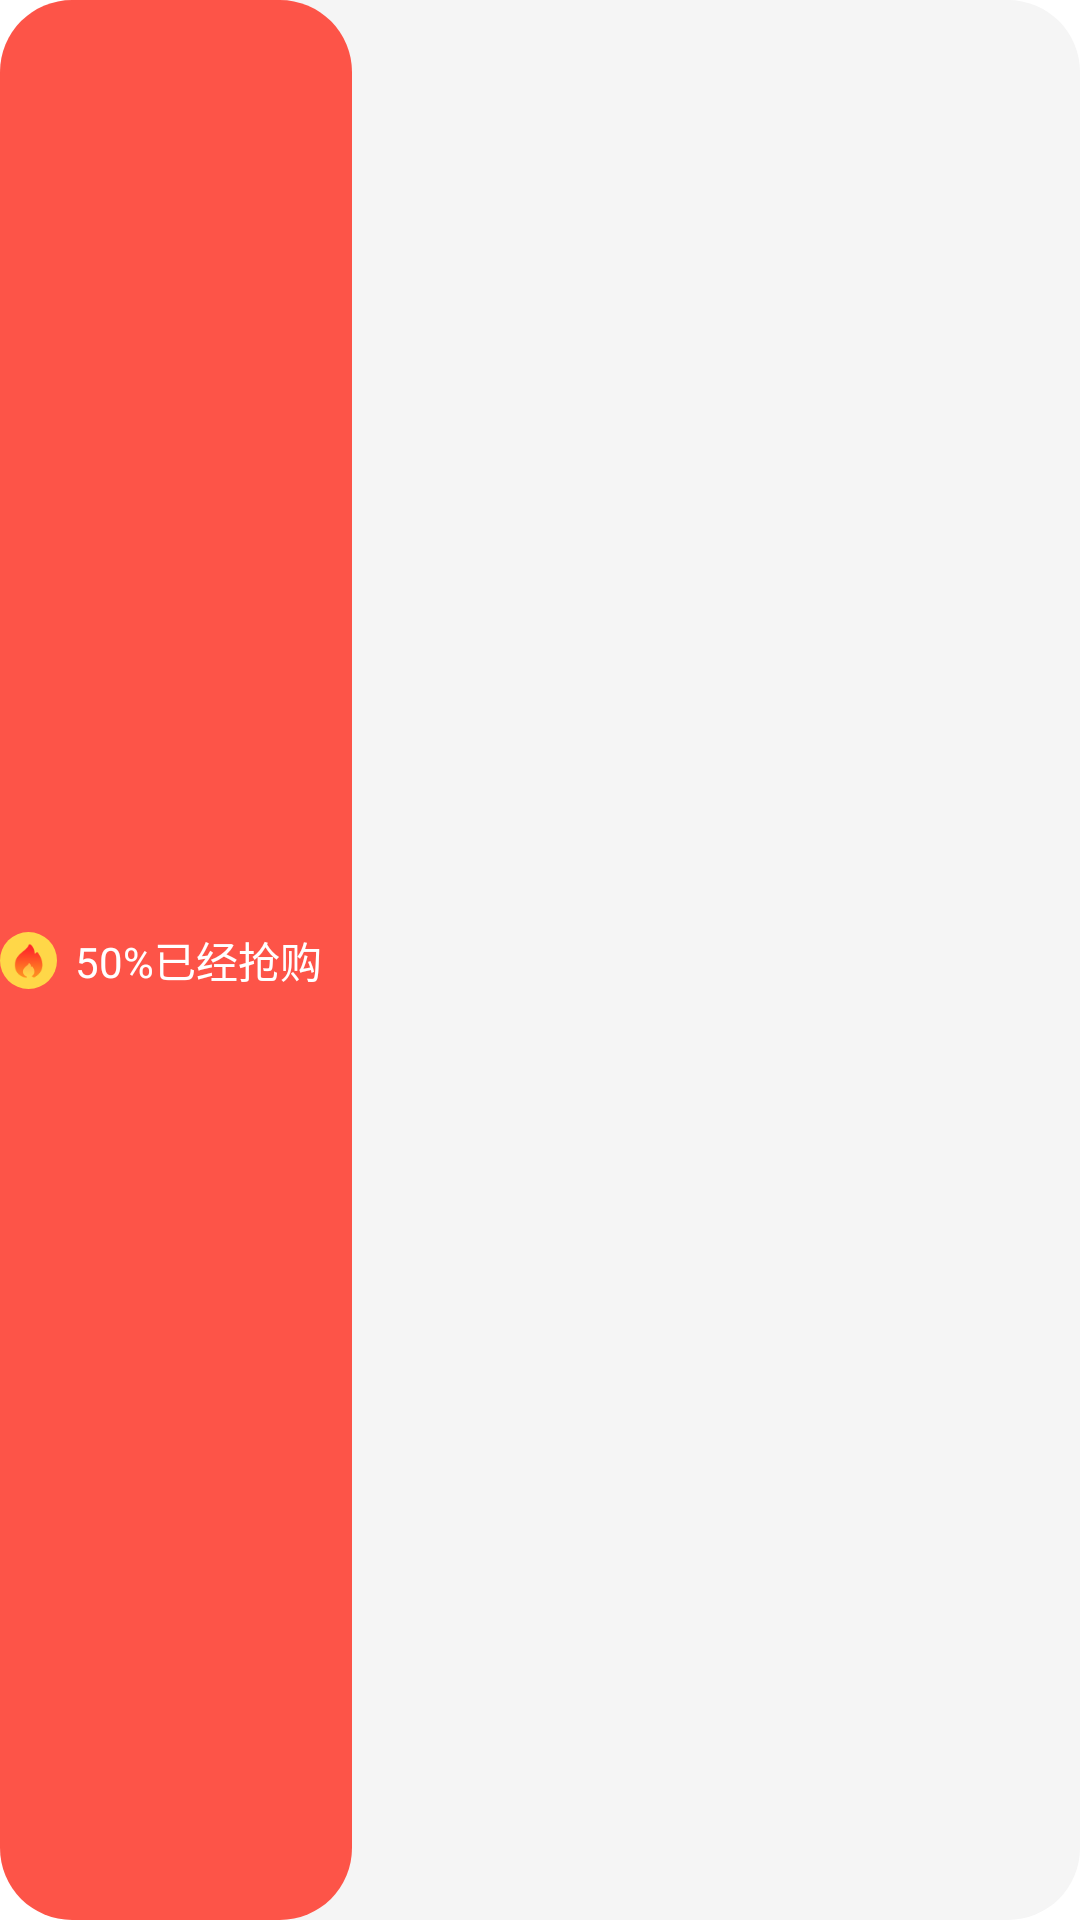

Here is an Android app screen rendered from its layout file. Give the layout XML and the strings, colors and styles it references.
<!-- AndroidManifest.xml: application theme Theme.SelfView -->
<!-- res/layout/layout_sale_progress_bar.xml -->
<?xml version="1.0" encoding="utf-8"?>
<androidx.constraintlayout.widget.ConstraintLayout xmlns:android="http://schemas.android.com/apk/res/android"
    xmlns:app="http://schemas.android.com/apk/res-auto"
    xmlns:tools="http://schemas.android.com/tools"
    android:id="@+id/bar_bg"
    android:layout_width="match_parent"
    android:layout_height="19dp"
    android:background="@drawable/bg_bar_gray_radiu">


    <TextView
        android:id="@+id/bar_text"
        android:layout_width="wrap_content"
        android:layout_height="match_parent"
        android:background="@drawable/bg_bar_red_radiu"
        android:gravity="center"
        android:paddingStart="25dp"
        android:paddingEnd="10dp"
        android:text="50%已经抢购"
        android:textColor="@color/white"
        app:layout_constraintBottom_toBottomOf="parent"
        app:layout_constraintStart_toStartOf="parent"
        app:layout_constraintTop_toTopOf="parent"
        tools:ignore="RtlSymmetry" />

    <ImageView
        android:id="@+id/bar_image"
        android:layout_width="19dp"
        android:layout_height="19dp"
        android:background="@drawable/fire_icon_circle"
        android:scaleType="center"
        android:src="@mipmap/aec_kill_fire"
        app:layout_constraintBottom_toBottomOf="parent"
        app:layout_constraintStart_toStartOf="parent"
        app:layout_constraintTop_toTopOf="parent" />

</androidx.constraintlayout.widget.ConstraintLayout>
<!-- resources referenced by this layout -->
<resources>
  <color name="white">#FFFFFFFF</color>
  <!-- drawable bg_bar_gray_radiu (drawable) -->
  <?xml version="1.0" encoding="utf-8"?>
  <shape xmlns:android="http://schemas.android.com/apk/res/android">
      <solid android:color="@color/color_F5F5F5" />
      <corners android:radius="24dp" />
  </shape>
  <!-- drawable bg_bar_red_radiu (drawable) -->
  <?xml version="1.0" encoding="utf-8"?>
  <shape xmlns:android="http://schemas.android.com/apk/res/android">
      <solid android:color="@color/color_FF392B" />
      <corners android:radius="24dp" />
  </shape>
  <!-- drawable fire_icon_circle (drawable) -->
  <?xml version="1.0" encoding="utf-8"?>
  <shape xmlns:android="http://schemas.android.com/apk/res/android"
      android:shape="rectangle">
      <corners android:radius="100dp" />
      <solid android:color="#FFD748" />
      <size
          android:width="19dp"
          android:height="19dp" />
  </shape>
  <!-- mipmap aec_kill_fire: png bitmap (mipmap-xxhdpi, 1399 bytes) -->
  <style name="Theme.SelfView" parent="Theme.MaterialComponents.DayNight.DarkActionBar">
          
          <item name="colorPrimary">@color/purple_500</item>
          <item name="colorPrimaryVariant">@color/purple_700</item>
          <item name="colorOnPrimary">@color/white</item>
          
          <item name="colorSecondary">@color/teal_200</item>
          <item name="colorSecondaryVariant">@color/teal_700</item>
          <item name="colorOnSecondary">@color/black</item>
          
          <item name="android:statusBarColor" tools:targetApi="l">?attr/colorPrimaryVariant</item>
          
      </style>
  <color name="color_F5F5F5">#F5F5F5</color>
  <color name="color_FF392B">#D9FF392B</color>
  <color name="purple_500">#FF6200EE</color>
  <color name="purple_700">#FF3700B3</color>
  <color name="teal_200">#FF03DAC5</color>
  <color name="teal_700">#FF018786</color>
  <color name="black">#FF000000</color>
</resources>
